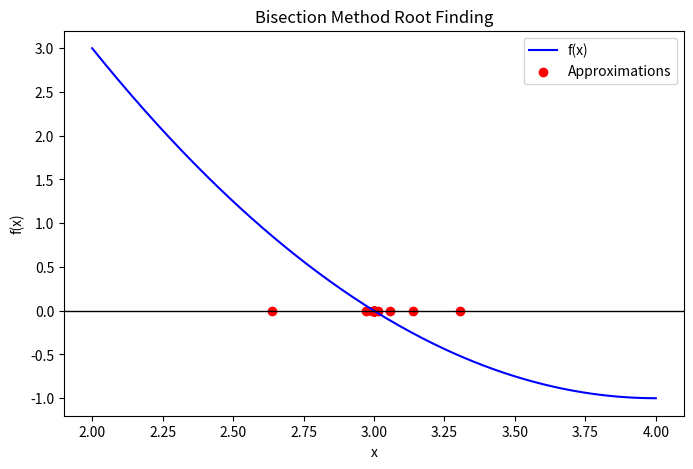

Reproduce this figure in Python.
import numpy as np
import matplotlib.pyplot as plt

def f(x):
    return x**2 - 8*x + 15 

np.random.seed(42)
a, b = np.sort(np.random.uniform(-10, 10, 2))

while f(a) * f(b) > 0:
    a, b = np.sort(np.random.uniform(-10, 10, 2))

toler = 1e-6
maxitr = 100
iters = []
roots = []

for i in range(maxitr):
    c = (a + b) / 2.0
    iters.append([a, b, c, f(c)])
    roots.append(c)
    
    if abs(f(c)) < toler:
        break
    elif f(a) * f(c) < 0:
        b = c
    else:
        a = c

iters = np.array(iters)

plt.figure(figsize=(8, 5))
x_vals = np.linspace(a - 1, b + 1, 400)
y_vals = f(x_vals)
plt.plot(x_vals, y_vals, label="f(x)", color='blue')
plt.axhline(0, color='black', linewidth=1)

plt.scatter(roots, [0]*len(roots), color='red', label="Approximations")

plt.xlabel("x")
plt.ylabel("f(x)")
plt.legend()
plt.title("Bisection Method Root Finding")
plt.show()

print(f"Root approximation: {roots[-1]}")